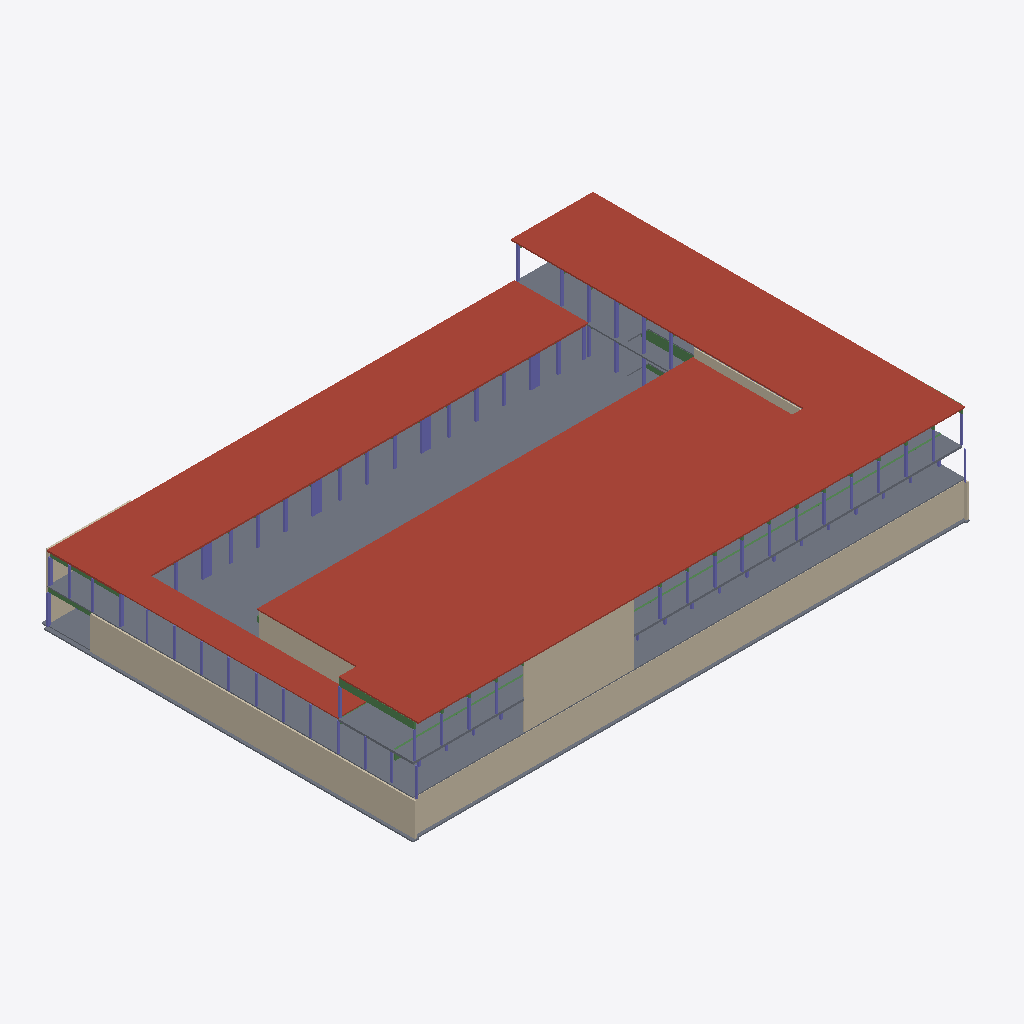
Isometric view of an IFC building model (IFC-SPF (STEP), schema IFC2X3, length unit millimetre), seen from the south-west, elements coloured by IFC class: 59 columns (violet), 7 walls (beige), 7 beams (green), 6 slabs (grey), 4 roofs (red-brown).
Extent 67.0 m × 44.0 m × 12.2 m (x, y, z). Storeys (5): P1 at 0.00 m; P2 at 4.00 m; P3 at 7.50 m; Auditorium at 10.50 m; Roof at 11.50 m. Elements (542): 274 IfcColumn, 148 IfcBeam, 85 IfcSlab, 30 IfcWallStandardCase, 4 IfcRoof, 1 IfcWall.

HEADER;
FILE_DESCRIPTION(('ViewDefinition [CoordinationView_V2.0]','RevitIdentifiers [ContentGUID: 6dcc5eaa-7312-482b-bc25-7413a42eb957, VersionGUID: d1b8f329-91d2-49a3-b1bb-44fbf4483919, NumberOfSaves: 84]','CoordinateReference [CoordinateBase: Shared Coordinates]'),'2;1');
FILE_NAME('Proposal.ifc','2026-03-19T14:04:57+01:00',(''),(''),'ODA SDAI 25.12','Autodesk - Revit 26.4.0.32 (ENU) - 26.4.0.32','');
FILE_SCHEMA(('IFC2X3'));
ENDSEC;
DATA;
#18=IFCPROJECT('1jp5wgSn98AxmbT1DRqKQd',#6,'0001',$,$,'Project Name','Project Status',(#13),#12446);
#44=IFCSITE('1jp5wgSn98AxmbT1DRqKQb',#6,'Default',$,$,#43,$,$,.ELEMENT.,(42,21,31,181945),(-71,-3,-24,-263305),0.0,$,$);
#22=IFCBUILDING('1jp5wgSn98AxmbT1DRqKQc',#6,'',$,$,#21,$,'',.ELEMENT.,$,$,#19);
#25=IFCBUILDINGSTOREY('3Aw$FV5MbAufEo59pkoNgA',#6,'P1',$,$,#24,$,'P1',.ELEMENT.,0.0);
#29=IFCBUILDINGSTOREY('3kSL0VGKv3gxJCujeqtuJj',#6,'P2',$,$,#28,$,'P2',.ELEMENT.,4000.0000000000005);
#33=IFCBUILDINGSTOREY('3Jcm064Vn2iOWhSW$AdvQ5',#6,'P3',$,$,#32,$,'P3',.ELEMENT.,7500.000000000001);
#37=IFCBUILDINGSTOREY('0D$ytGqYXFjuMNotWCwx7r',#6,'Auditorium',$,$,#36,$,'Auditorium',.ELEMENT.,10500.0);
#41=IFCBUILDINGSTOREY('0LIBF5WAf0aut2ABf1cY8c',#6,'Roof',$,$,#40,$,'Roof',.ELEMENT.,11500.0);
#10074=IFCROOF('0g5ewGsoP03e4azADNVM$j',#6,'Basic Roof:Timber - 100mm:392840',$,$,#10050,$,'392840',.NOTDEFINED.);
#4387=IFCSLAB('2pNQm$eHn1$wzB9nyPhlAo',#6,'Floor:Generic 120mm:326478',$,$,#4363,#4386,'326478',.FLOOR.);
#9623=IFCROOF('0juuILpVP6_QYAGELVehgI',#6,'Basic Roof:Concrete - 150mm:370615',$,$,#9604,$,'370615',.NOTDEFINED.);
#8934=IFCROOF('2BJ6J5gaP9B9p5bPIVvwKx',#6,'Basic Roof:SL-deck 200mm:354432',$,$,#8915,$,'354432',.NOTDEFINED.);
#6512=IFCWALLSTANDARDCASE('2P08yrpAz16O3JDZFlZNY1',#6,'Basic Wall:Generic - 200mm:335238',$,$,#6500,#6504,'335238');
#10102=IFCSLAB('0K6Di_2nv7vRgOPoSeJcr$',#6,'Floor:Generic 250mm:393359',$,$,#10092,#10101,'393359',.FLOOR.);
#6489=IFCWALLSTANDARDCASE('2P08yrpAz16O3JDZFlZNbh',#6,'Basic Wall:Generic - 200mm:334956',$,$,#6477,#6481,'334956');
#9655=IFCWALLSTANDARDCASE('0juuILpVP6_QYAGELVehGD',#6,'Basic Wall:Generic - 200mm:370984',$,$,#9643,#9647,'370984');
#10137=IFCROOF('2WIqbptjz2eAluB2np5y9L',#6,'Basic Roof:Concrete - 120mm:394763',$,$,#10118,$,'394763',.NOTDEFINED.);
#8036=IFCSLAB('0LIBF5WAf0aut2ABf1cXrS',#6,'Floor:Timber 160mm:352281',$,$,#8008,#8035,'352281',.FLOOR.);
#149=IFCSLAB('3MsR0LfPbDzeWI2nZHulrP',#6,'Foundation Slab:15mm Foundation Slab:305154',$,$,#139,#148,'305154',.BASESLAB.);
#9502=IFCWALLSTANDARDCASE('0juuILpVP6_QYAGELVehYf',#6,'Basic Wall:Generic - 120mm:370060',$,$,#9490,#9494,'370060');
#109=IFCSLAB('3MsR0LfPbDzeWI2nZHul8I',#6,'Foundation Slab:15mm Foundation Slab:304969',$,$,#99,#108,'304969',.BASESLAB.);
#9181=IFCSLAB('1zlD4ydJz3GOe9NbhuujPE',#6,'Floor:Generic 100mm:364990',$,$,#9150,#9180,'364990',.FLOOR.);
#9525=IFCWALLSTANDARDCASE('0juuILpVP6_QYAGELVehYe',#6,'Basic Wall:Generic - 120mm:370061',$,$,#9513,#9517,'370061');
#10518=IFCBEAM('0T21oFHNjCOPIdQOn3fwpS',#6,'Beam:Beam 220x1100:396821',$,$,#10506,#10517,'396821');
#9039=IFCWALLSTANDARDCASE('2BJ6J5gaP9B9p5bPIVvwOK',#6,'Basic Wall:Generic - 300mm:355247',$,$,#9023,#9027,'355247');
#8430=IFCBEAM('2l3F4AxOj5f8zsx98ExTDP',#6,'Beam_Timber:Beam 200x800:353468',$,$,#8417,#8429,'353468');
#9255=IFCBEAM('1zlD4ydJz3GOe9NbhuujFU',#6,'Beam:Beam 220x1100:365614',$,$,#9243,#9254,'365614');
#5371=IFCCOLUMN('2pNQm$eHn1$wzB9nyPhlL_',#6,'Column:200x1090:326786',$,$,#5370,#5367,'326786');
#5386=IFCCOLUMN('2pNQm$eHn1$wzB9nyPhlL$',#6,'Column:200x1090:326787',$,$,#5385,#5382,'326787');
#5400=IFCCOLUMN('2pNQm$eHn1$wzB9nyPhlLu',#6,'Column:200x1090:326788',$,$,#5399,#5396,'326788');
#5454=IFCCOLUMN('2pNQm$eHn1$wzB9nyPhlLx',#6,'Column:200x1090:326791',$,$,#5453,#5450,'326791');
#6629=IFCBEAM('1oXiqDIL1FZAzi6JXcDMI_',#6,'Beam:Beam 200x500:340503',$,$,#6617,#6628,'340503');
#6535=IFCWALLSTANDARDCASE('2P08yrpAz16O3JDZFlZNlZ',#6,'Basic Wall:Generic - 200mm:335588',$,$,#6523,#6527,'335588');
#6607=IFCBEAM('2wD2a2yV5CTwDfrarJ8gba',#6,'Beam:Beam 200x520:340338',$,$,#6595,#6606,'340338');
#9853=IFCCOLUMN('0YIoPHn7T9RREZfDI76Yij',#6,'Column_Timber:200x300:391532',$,$,#9852,#9849,'391532');
#2822=IFCCOLUMN('1MzzCu4tX5nAr$Y5GgwB_G',#6,'Column:200x380:313098',$,$,#2821,#2818,'313098');
#5248=IFCCOLUMN('2pNQm$eHn1$wzB9nyPhlM6',#6,'Column:200x300:326778',$,$,#5247,#5244,'326778');
#5346=IFCCOLUMN('2pNQm$eHn1$wzB9nyPhlLz',#6,'Column:200x300:326785',$,$,#5345,#5342,'326785');
#5318=IFCCOLUMN('2pNQm$eHn1$wzB9nyPhlM3',#6,'Column:200x300:326783',$,$,#5317,#5314,'326783');
#5439=IFCCOLUMN('2pNQm$eHn1$wzB9nyPhlLw',#6,'Column:200x380:326790',$,$,#5438,#5435,'326790');
#4810=IFCCOLUMN('2pNQm$eHn1$wzB9nyPhlMY',#6,'Column:200x300:326750',$,$,#4809,#4806,'326750');
#9735=IFCCOLUMN('0juuILpVP6_QYAGELVegW8',#6,'Column_Timber:200x300:374061',$,$,#9734,#9731,'374061');
#9904=IFCCOLUMN('0YIoPHn7T9RREZfDI76Yiv',#6,'Column_Timber:200x300:391544',$,$,#9903,#9900,'391544');
#7901=IFCCOLUMN('0LIBF5WAf0aut2ABf1cXr4',#6,'Column_Timber:200x300:352257',$,$,#7900,#7897,'352257');
#7915=IFCCOLUMN('0LIBF5WAf0aut2ABf1cXr7',#6,'Column_Timber:200x300:352258',$,$,#7914,#7911,'352258');
#9684=IFCCOLUMN('0juuILpVP6_QYAGELVegW4',#6,'Column_Timber:200x300:374049',$,$,#9683,#9680,'374049');
#5177=IFCCOLUMN('2pNQm$eHn1$wzB9nyPhlM9',#6,'Column:200x380:326773',$,$,#5176,#5173,'326773');
#4835=IFCCOLUMN('2pNQm$eHn1$wzB9nyPhlMZ',#6,'Column:200x300:326751',$,$,#4834,#4831,'326751');
#5220=IFCCOLUMN('2pNQm$eHn1$wzB9nyPhlM4',#6,'Column:200x300:326776',$,$,#5219,#5216,'326776');
#5234=IFCCOLUMN('2pNQm$eHn1$wzB9nyPhlM5',#6,'Column:200x300:326777',$,$,#5233,#5230,'326777');
#5290=IFCCOLUMN('2pNQm$eHn1$wzB9nyPhlM1',#6,'Column:200x300:326781',$,$,#5289,#5286,'326781');
#5332=IFCCOLUMN('2pNQm$eHn1$wzB9nyPhlLy',#6,'Column:200x300:326784',$,$,#5331,#5328,'326784');
#5262=IFCCOLUMN('2pNQm$eHn1$wzB9nyPhlM7',#6,'Column:200x300:326779',$,$,#5261,#5258,'326779');
#5304=IFCCOLUMN('2pNQm$eHn1$wzB9nyPhlM2',#6,'Column:200x300:326782',$,$,#5303,#5300,'326782');
#5276=IFCCOLUMN('2pNQm$eHn1$wzB9nyPhlM0',#6,'Column:200x300:326780',$,$,#5275,#5272,'326780');
#7623=IFCCOLUMN('0LIBF5WAf0aut2ABf1cYAZ',#6,'Column_Timber:200x200:352230',$,$,#7622,#7619,'352230');
#7651=IFCCOLUMN('0LIBF5WAf0aut2ABf1cYAe',#6,'Column_Timber:200x200:352237',$,$,#7650,#7647,'352237');
#7721=IFCCOLUMN('0LIBF5WAf0aut2ABf1cYAt',#6,'Column_Timber:200x200:352242',$,$,#7720,#7717,'352242');
#7665=IFCCOLUMN('0LIBF5WAf0aut2ABf1cYAh',#6,'Column_Timber:200x200:352238',$,$,#7664,#7661,'352238');
#7679=IFCCOLUMN('0LIBF5WAf0aut2ABf1cYAg',#6,'Column_Timber:200x200:352239',$,$,#7678,#7675,'352239');
#7763=IFCCOLUMN('0LIBF5WAf0aut2ABf1cYAm',#6,'Column_Timber:200x200:352245',$,$,#7762,#7759,'352245');
#9312=IFCCOLUMN('0juuILpVP6_QYAGELVeeAQ',#6,'Column_Timber:200x200:368575',$,$,#9311,#9308,'368575');
#5468=IFCCOLUMN('2pNQm$eHn1$wzB9nyPhlLq',#6,'Column:200x300:326792',$,$,#5467,#5464,'326792');
#5206=IFCCOLUMN('2pNQm$eHn1$wzB9nyPhlMB',#6,'Column:200x300:326775',$,$,#5205,#5202,'326775');
#9141=IFCCOLUMN('1zlD4ydJz3GOe9NbhuuiE$',#6,'Column:200x300:361551',$,$,#9140,#9137,'361551');
#10216=IFCCOLUMN('2WIqbptjz2eAluB2np5ymF',#6,'Column:200x120:395345',$,$,#10215,#10212,'395345');
#10188=IFCCOLUMN('2WIqbptjz2eAluB2np5ynd',#6,'Column:200x120:395321',$,$,#10187,#10184,'395321');
#10202=IFCCOLUMN('2WIqbptjz2eAluB2np5ymT',#6,'Column:200x120:395331',$,$,#10201,#10198,'395331');
#10230=IFCCOLUMN('2WIqbptjz2eAluB2np5ym5',#6,'Column:200x120:395355',$,$,#10229,#10226,'395355');
#10258=IFCCOLUMN('2WIqbptjz2eAluB2np5ymj',#6,'Column:200x120:395379',$,$,#10257,#10254,'395379');
#10244=IFCCOLUMN('2WIqbptjz2eAluB2np5ymv',#6,'Column:200x120:395367',$,$,#10243,#10240,'395367');
#10314=IFCCOLUMN('2WIqbptjz2eAluB2np5yrL',#6,'Column:200x120:395531',$,$,#10313,#10310,'395531');
#10454=IFCCOLUMN('2WIqbptjz2eAluB2np5yut',#6,'Column:200x120:395881',$,$,#10453,#10450,'395881');
#10482=IFCCOLUMN('2WIqbptjz2eAluB2np5ywS',#6,'Column:200x120:395970',$,$,#10481,#10478,'395970');
#10272=IFCCOLUMN('2WIqbptjz2eAluB2np5ymX',#6,'Column:200x120:395391',$,$,#10271,#10268,'395391');
#10286=IFCCOLUMN('2WIqbptjz2eAluB2np5ypN',#6,'Column:200x120:395401',$,$,#10285,#10282,'395401');
#7693=IFCCOLUMN('0LIBF5WAf0aut2ABf1cYAr',#6,'Column_Timber:200x200:352240',$,$,#7692,#7689,'352240');
#7735=IFCCOLUMN('0LIBF5WAf0aut2ABf1cYAs',#6,'Column_Timber:200x200:352243',$,$,#7734,#7731,'352243');
#7749=IFCCOLUMN('0LIBF5WAf0aut2ABf1cYAn',#6,'Column_Timber:200x200:352244',$,$,#7748,#7745,'352244');
#7594=IFCCOLUMN('0LIBF5WAf0aut2ABf1cYAX',#6,'Column_Timber:200x200:352228',$,$,#7593,#7590,'352228');
#7609=IFCCOLUMN('0LIBF5WAf0aut2ABf1cYAW',#6,'Column_Timber:200x200:352229',$,$,#7608,#7605,'352229');
#7637=IFCCOLUMN('0LIBF5WAf0aut2ABf1cYAY',#6,'Column_Timber:200x200:352231',$,$,#7636,#7633,'352231');
#7707=IFCCOLUMN('0LIBF5WAf0aut2ABf1cYAq',#6,'Column_Timber:200x200:352241',$,$,#7706,#7703,'352241');
#7791=IFCCOLUMN('0LIBF5WAf0aut2ABf1cYAo',#6,'Column_Timber:200x200:352247',$,$,#7790,#7787,'352247');
#7929=IFCCOLUMN('0LIBF5WAf0aut2ABf1cXr1',#6,'Column_Timber:200x200:352260',$,$,#7928,#7925,'352260');
#7777=IFCCOLUMN('0LIBF5WAf0aut2ABf1cYAp',#6,'Column_Timber:200x200:352246',$,$,#7776,#7773,'352246');
#4435=IFCCOLUMN('2pNQm$eHn1$wzB9nyPhlNH',#6,'Column:200x200:326701',$,$,#4434,#4431,'326701');
#7276=IFCBEAM('3_y5AkIXP9TumU9fdkajHZ',#6,'Beam:Beam 200x515:344650',$,$,#7264,#7275,'344650');
#10172=IFCCOLUMN('2WIqbptjz2eAluB2np5yB7',#6,'Column:200x120:394905',$,$,#10171,#10168,'394905');
#10496=IFCCOLUMN('2WIqbptjz2eAluB2np5ywE',#6,'Column:200x120:395984',$,$,#10495,#10492,'395984');
#8905=IFCBEAM('2l3F4AxOj5f8zsx98ExTAE',#6,'Beam_Timber:Beam 200x800:353643',$,$,#8892,#8904,'353643');
ENDSEC;
